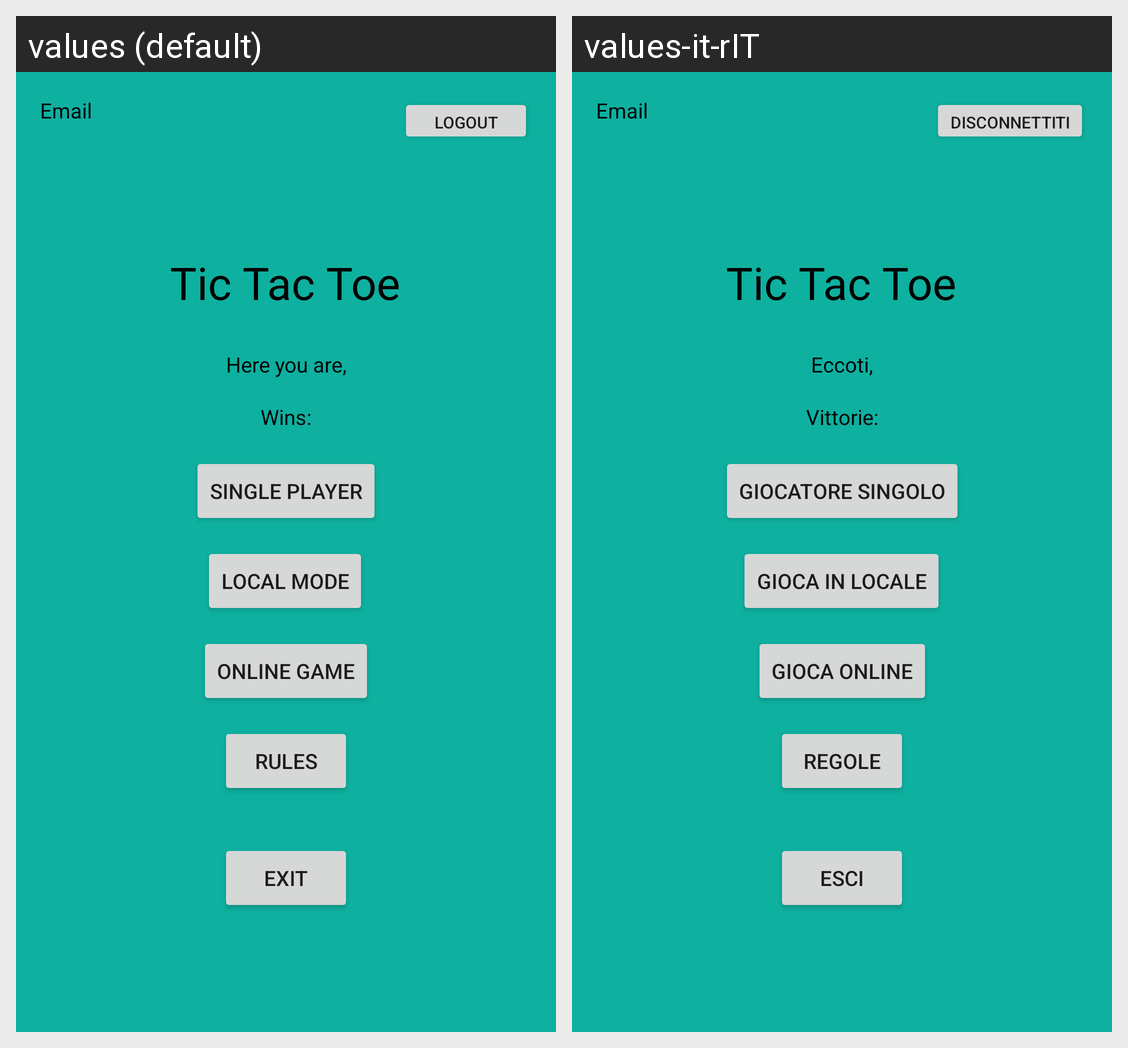

Translations of the strings shown on this Android screen, per locale in the grid:
Android screen res/layout/activity_main_menu.xml rendered under 2 locales, left to right: values (default), values-it-rIT. Device: Nexus 5 (rendered at 1080×1920; each locale shown at half size, 540×960, under a caption strip naming it); theme Theme.Prova3.
Strings drawn on this screen, with the default value and each locale's value (text and hints the layout hard-codes, and strings that could not be matched under every locale, appear in the picture but are not listed):

wins
  values: Wins:
  values-it-rIT: Vittorie:

title
  values: Tic Tac Toe
  values-it-rIT: Tic Tac Toe  [not translated; the default value is used]

welcome
  values: Here you are,
  values-it-rIT: Eccoti,

single_player
  values: Single Player
  values-it-rIT: Giocatore Singolo

rules
  values: Rules
  values-it-rIT: Regole

exit
  values: Exit
  values-it-rIT: Esci

logout
  values: Logout
  values-it-rIT: Disconnettiti

email
  values: Email
  values-it-rIT: Email  [not translated; the default value is used]

offline_game
  values: Local Mode
  values-it-rIT: Gioca in locale

online_game
  values: Online Game
  values-it-rIT: Gioca Online
